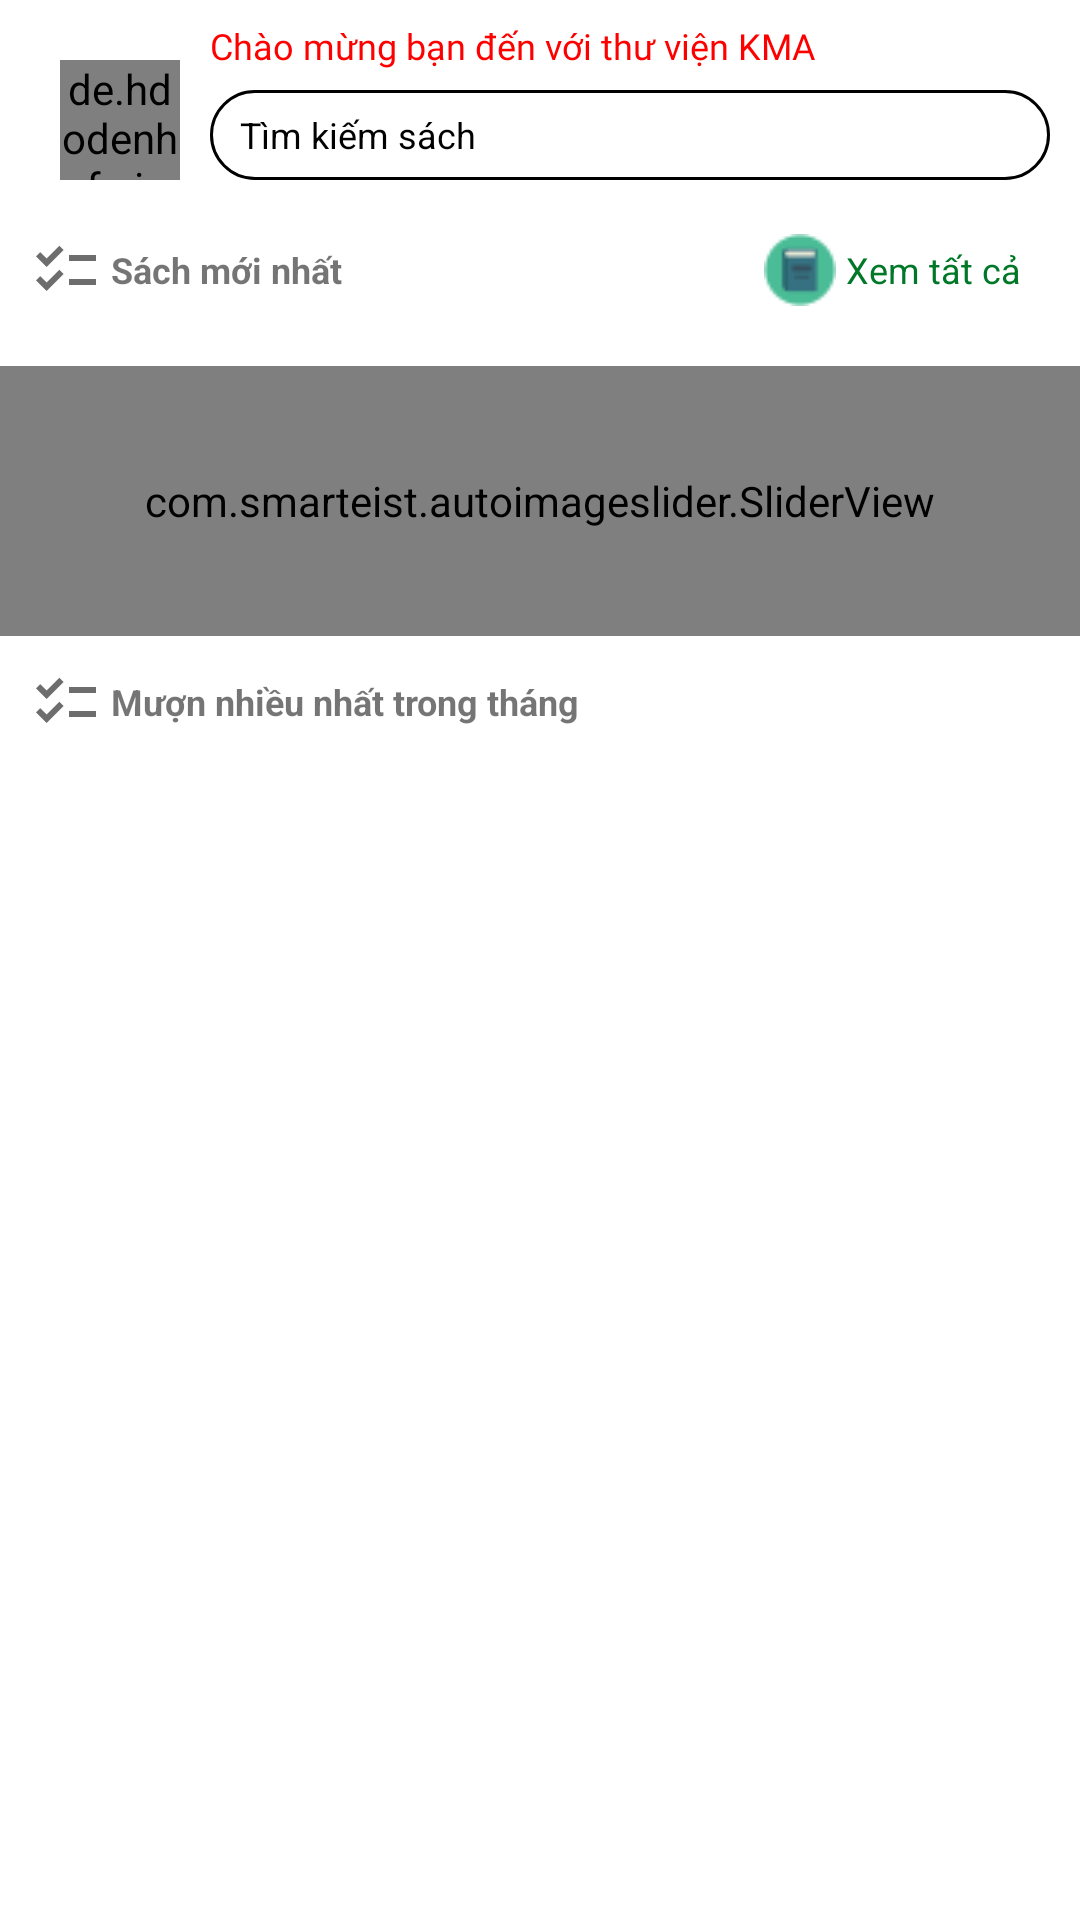

Produce the Android XML layout that renders to this screen, including the resource entries it uses.
<!-- AndroidManifest.xml: application theme Theme.Do_an_app -->
<!-- res/layout/fragment_home.xml -->
<?xml version="1.0" encoding="utf-8"?>
<layout xmlns:android="http://schemas.android.com/apk/res/android"
    xmlns:app="http://schemas.android.com/apk/res-auto"
    xmlns:tools="http://schemas.android.com/tools">

    <data>

    </data>

        <androidx.core.widget.NestedScrollView
            android:id="@+id/nestScroll"
            android:layout_width="match_parent"
            android:layout_height="match_parent"
            android:background="@color/white"
            android:fillViewport="true"
            app:layout_constraintStart_toStartOf="parent"
            app:layout_constraintTop_toTopOf="parent">

            <androidx.constraintlayout.widget.ConstraintLayout
                android:layout_width="match_parent"
                android:layout_height="match_parent">

                <de.hdodenhof.circleimageview.CircleImageView
                    android:id="@+id/imgAvtUser"
                    android:layout_width="40dp"
                    android:layout_height="40dp"
                    android:layout_margin="20dp"
                    android:src="@drawable/image_null"
                    app:layout_constraintStart_toStartOf="parent"
                    app:layout_constraintTop_toTopOf="parent" />

                <TextView
                    android:id="@+id/tvSearch"
                    android:layout_width="0dp"
                    android:layout_height="wrap_content"
                    android:layout_marginStart="10dp"
                    android:layout_marginBottom="10dp"
                    app:layout_constraintEnd_toEndOf="parent"
                    android:text="Chào mừng bạn đến với thư viện KMA"
                    android:textColor="#FF0000"
                    android:textSize="12sp"
                    android:fontFamily="@font/sf_paticio"
                    app:layout_constraintStart_toEndOf="@id/imgAvtUser"
                    app:layout_constraintBottom_toTopOf="@id/txtSearch"
                    app:layout_constraintTop_toTopOf="parent"
                    android:layout_marginTop="10dp" />


                <EditText
                    android:id="@+id/txtSearch"
                    android:layout_width="0dp"
                    android:layout_height="30dp"
                    android:layout_marginStart="10dp"
                    android:layout_marginTop="20dp"
                    android:layout_marginEnd="10dp"
                    android:background="@drawable/boder_radius"
                    android:textColorHint="@color/black"
                    android:hint="Tìm kiếm sách"
                    android:drawableLeft="@drawable/ic_baseline_search_24"
                    android:paddingStart="10dp"
                    android:textSize="12sp"
                    android:textColor="@color/black"
                    app:endIconMode="clear_text"
                    app:layout_constraintBottom_toBottomOf="@id/imgAvtUser"
                    app:layout_constraintEnd_toEndOf="parent"
                    app:layout_constraintStart_toEndOf="@id/imgAvtUser"
                    android:imeOptions="actionSend"
                    android:maxLines="1"
                    android:inputType="text" />

                
                
                
                
                
                
                
                
                
                
                
                

                <TextView
                    android:id="@+id/tvTitle1"
                    android:layout_width="match_parent"
                    android:layout_height="wrap_content"
                    android:layout_marginStart="10dp"
                    android:layout_marginTop="18dp"
                    android:drawableLeft="@drawable/ic_baseline_checklist_24"
                    android:text=" Sách mới nhất"
                    android:gravity="center_vertical"
                    android:textSize="12sp"
                    android:textStyle="bold"
                    app:layout_constraintStart_toStartOf="parent"
                    app:layout_constraintTop_toBottomOf="@id/imgAvtUser" />

                <TextView
                    android:id="@+id/tvViewAll1"
                    android:layout_width="wrap_content"
                    android:layout_height="wrap_content"
                    android:layout_marginTop="18dp"
                    android:layout_marginRight="20dp"
                    android:gravity="center"
                    android:text=" Xem tất cả"
                    android:textColor="#007828"
                    android:textSize="12sp"
                    android:textStyle="normal"
                    android:drawableLeft="@drawable/icon_books"
                    app:layout_constraintBottom_toBottomOf="@id/tvTitle1"
                    app:layout_constraintEnd_toEndOf="parent"
                    app:layout_constraintTop_toBottomOf="@id/txtSearch" />

                <androidx.recyclerview.widget.RecyclerView
                    android:id="@+id/rvList"
                    android:layout_width="match_parent"
                    android:layout_height="wrap_content"
                    android:layout_marginStart="10dp"
                    android:layout_marginTop="10dp"
                    android:scrollbars="none"
                    app:layout_constraintEnd_toEndOf="parent"
                    app:layout_constraintStart_toStartOf="parent"
                    app:layout_constraintTop_toBottomOf="@id/tvTitle1" />

                <com.smarteist.autoimageslider.SliderView
                    android:id="@+id/slider"
                    android:layout_width="match_parent"
                    android:layout_height="90dp"
                    android:layout_centerInParent="true"
                    android:layout_marginTop="10dp"
                    app:layout_constraintEnd_toEndOf="parent"
                    app:layout_constraintStart_toStartOf="parent"
                    app:layout_constraintTop_toBottomOf="@id/rvList"
                    app:sliderAnimationDuration="600"
                    app:sliderAutoCycleDirection="back_and_forth"
                    app:sliderIndicatorAnimationDuration="600"
                    app:sliderIndicatorEnabled="true"
                    app:sliderIndicatorGravity="center_horizontal|bottom"
                    app:sliderIndicatorMargin="15dp"
                    app:sliderIndicatorOrientation="horizontal"
                    app:sliderIndicatorPadding="3dp"
                    app:sliderIndicatorRadius="2dp"
                    app:sliderIndicatorSelectedColor="#5A5A5A"
                    app:sliderIndicatorUnselectedColor="#FFF"
                    app:sliderScrollTimeInSec="1" />

                <TextView
                    android:id="@+id/tvTitle2"
                    android:layout_width="wrap_content"
                    android:layout_height="wrap_content"
                    android:layout_marginStart="10dp"
                    android:drawableLeft="@drawable/ic_baseline_checklist_24"
                    android:text=" Mượn nhiều nhất trong tháng"
                    android:layout_marginTop="10dp"
                    android:textSize="12sp"
                    android:textStyle="bold"
                    android:gravity="center_vertical"
                    app:layout_constraintStart_toStartOf="parent"
                    app:layout_constraintTop_toBottomOf="@id/slider" />

                
                
                
                
                
                
                
                
                
                
                
                
                
                

                <androidx.recyclerview.widget.RecyclerView
                    android:id="@+id/rvList2"
                    android:layout_width="match_parent"
                    android:layout_height="wrap_content"
                    android:layout_marginStart="10dp"
                    android:scrollbars="none"
                    app:layout_constraintEnd_toEndOf="parent"
                    app:layout_constraintStart_toStartOf="parent"
                    app:layout_constraintTop_toBottomOf="@id/tvTitle2" />

                <RelativeLayout
                    android:id="@+id/loading1"
                    android:layout_width="match_parent"
                    android:layout_height="match_parent"
                    android:background="#7E616161"
                    android:visibility="gone"
                    tools:layout_editor_absoluteX="0dp"
                    tools:layout_editor_absoluteY="0dp">

                    <com.github.ybq.android.spinkit.SpinKitView
                        android:id="@+id/spin_kit"
                        style="@style/SpinKitView.CubeGrid"
                        android:layout_width="24dp"
                        android:layout_height="24dp"
                        android:layout_centerInParent="true"
                        android:layout_gravity="center"
                        app:SpinKit_Color="@color/teal_700"
                        android:visibility="gone"/>
                </RelativeLayout>
            </androidx.constraintlayout.widget.ConstraintLayout>

        </androidx.core.widget.NestedScrollView>

</layout>
<!-- resources referenced by this layout -->
<resources>
  <!-- drawable boder_radius (drawable) -->
  <?xml version="1.0" encoding="utf-8"?>
  <shape xmlns:android="http://schemas.android.com/apk/res/android" android:shape="rectangle">
  
      <solid android:color="#FFFFFF"/>
      <corners android:radius="30dp"/>
      <stroke android:color="@color/black"/>
      <stroke android:width="1dp"/>
  
  </shape>
  <!-- drawable boder_radius_search_button (drawable) -->
  <?xml version="1.0" encoding="utf-8"?>
  <shape xmlns:android="http://schemas.android.com/apk/res/android" android:shape="rectangle">
  
      <solid android:color="#141ED2"/>
      <corners android:radius="10dp"/>
  
  </shape>
  <!-- drawable ic_baseline_checklist_24 (drawable) -->
  <vector android:height="24dp" android:tint="#C1000000"
      android:viewportHeight="24" android:viewportWidth="24"
      android:width="24dp" xmlns:android="http://schemas.android.com/apk/res/android">
      <path android:fillColor="#C1000000" android:pathData="M22,7h-9v2h9V7zM22,15h-9v2h9V15zM5.54,11L2,7.46l1.41,-1.41l2.12,2.12l4.24,-4.24l1.41,1.41L5.54,11zM5.54,19L2,15.46l1.41,-1.41l2.12,2.12l4.24,-4.24l1.41,1.41L5.54,19z"/>
  </vector>
  <!-- drawable icon_books: png bitmap (drawable, 624 bytes) -->
  <style name="Theme.Do_an_app" parent="Theme.MaterialComponents.Light.NoActionBar">
          
          <item name="colorPrimary">@color/purple_500</item>
          <item name="colorPrimaryVariant">@color/purple_700</item>
          <item name="colorOnPrimary">@color/white</item>
          
          <item name="colorSecondary">@color/teal_200</item>
          <item name="colorSecondaryVariant">@color/teal_700</item>
          <item name="colorOnSecondary">@color/black</item>
          
          <item name="android:statusBarColor" tools:targetApi="l">?attr/colorPrimaryVariant</item>
          
      </style>
  <!-- not gathered from this repository: default colours our renderer supplied (Android Studio template values) -->
  <color name="purple_500">#FF6200EE</color>
  <color name="purple_700">#FF3700B3</color>
  <color name="teal_200">#FF03DAC5</color>
  <color name="teal_700">#FF018786</color>
  <color name="black">#FF000000</color>
  <color name="white">#FFFFFFFF</color>
</resources>
